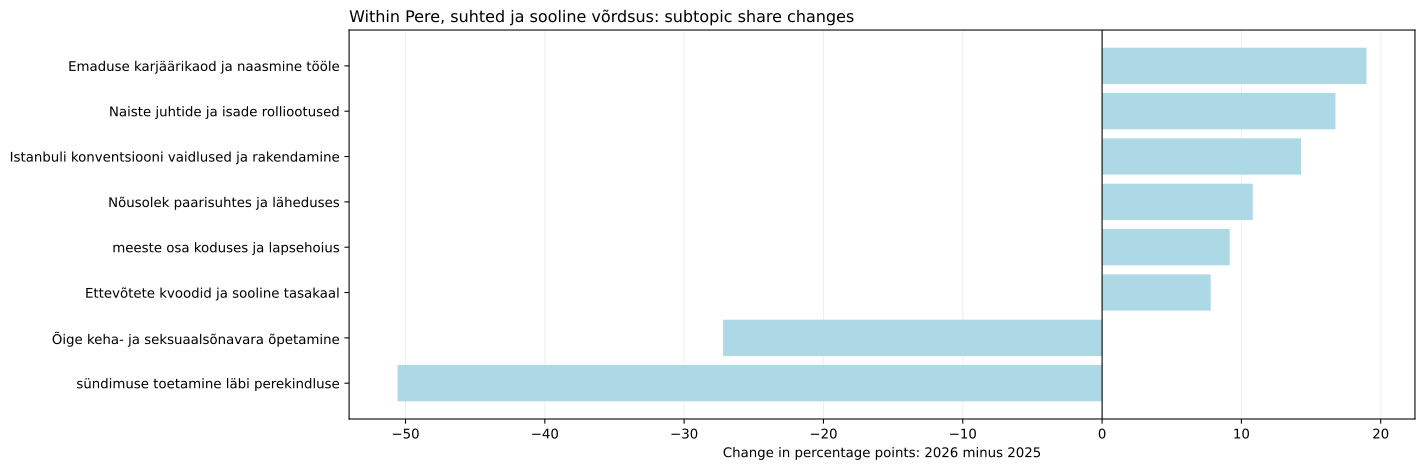

The file beside this chart, header and first rows:
jev_topic_id, jev_topic_name, jev_high_level_id, jev_high_level_name, minutes_2025, minutes_2026, segments_2025, segments_2026, talks_2025, talks_2026, time_share_2025, segment_share_2025, talk_coverage_2025, assigned_time_share_2025, time_share_2026, segment_share_2026, talk_coverage_2026, assigned_time_share_2026, time_share_delta_pp, segment_share_delta_pp, talk_coverage_delta_pp, assigned_time_share_delta_pp, status, supported_2026
10, Nõusolek paarisuhtes ja läheduses, family, Pere, suhted ja sooline võrdsus, 15.7, 84.48, 3.0, 17.0, 1.0, 1.0, 0.1583, 0.1394, 0.8772, 0.1704, 0.924, 0.8612, 0.9524, 0.9776, 0.7658, 0.7218, 0.07519, 0.8072, both_years, False
12, sündimuse toetamine läbi perekindluse, family, Pere, suhted ja sooline võrdsus, 92.18, 3.262, 16.0, 2.0, 2.0, 1.0, 0.929, 0.7435, 1.754, 1, 0.03568, 0.1013, 0.9524, 0.03775, -0.8933, -0.6422, -0.802, -0.9625, both_years, False
13, Emaduse karjäärikaod ja naasmine tööle, family, Pere, suhted ja sooline võrdsus, 2.637, 88.32, 1.0, 18.0, 1.0, 3.0, 0.02658, 0.04647, 0.8772, 0.02862, 0.9661, 0.9119, 2.857, 1.022, 0.9395, 0.8654, 1.98, 0.9935, both_years, True
40, Õige keha- ja seksuaalsõnavara õpetamine, family, Pere, suhted ja sooline võrdsus, 49.54, 1.635, 10.0, 1.0, 1.0, 1.0, 0.4992, 0.4647, 0.8772, 0.5375, 0.01788, 0.05066, 0.9524, 0.01892, -0.4813, -0.414, 0.07519, -0.5186, both_years, False
54, Istanbuli konventsiooni vaidlused ja rak…, family, Pere, suhted ja sooline võrdsus, 11.41, 89.12, 2.0, 18.0, 1.0, 1.0, 0.115, 0.09294, 0.8772, 0.1238, 0.9748, 0.9119, 0.9524, 1.031, 0.8597, 0.8189, 0.07519, 0.9075, both_years, False
150, Naiste juhtide ja isade rolliootused, family, Pere, suhted ja sooline võrdsus, 1.601, 76.21, 1.0, 17.0, 1.0, 3.0, 0.01614, 0.04647, 0.8772, 0.01738, 0.8335, 0.8612, 2.857, 0.8819, 0.8174, 0.8147, 1.98, 0.8645, both_years, True
173, Ettevõtete kvoodid ja sooline tasakaal, family, Pere, suhted ja sooline võrdsus, 0.0, 33.67, 0.0, 7.0, 0.0, 2.0, 0.0, 0.0, 0.0, 0.0, 0.3683, 0.3546, 1.905, 0.3897, 0.3683, 0.3546, 1.905, 0.3897, only_observed_2026, True
185, meeste osa koduses ja lapsehoius, family, Pere, suhted ja sooline võrdsus, 6.519, 55.25, 3.0, 12.0, 1.0, 2.0, 0.0657, 0.1394, 0.8772, 0.07074, 0.6043, 0.6079, 1.905, 0.6394, 0.5386, 0.4685, 1.028, 0.5686, both_years, True
